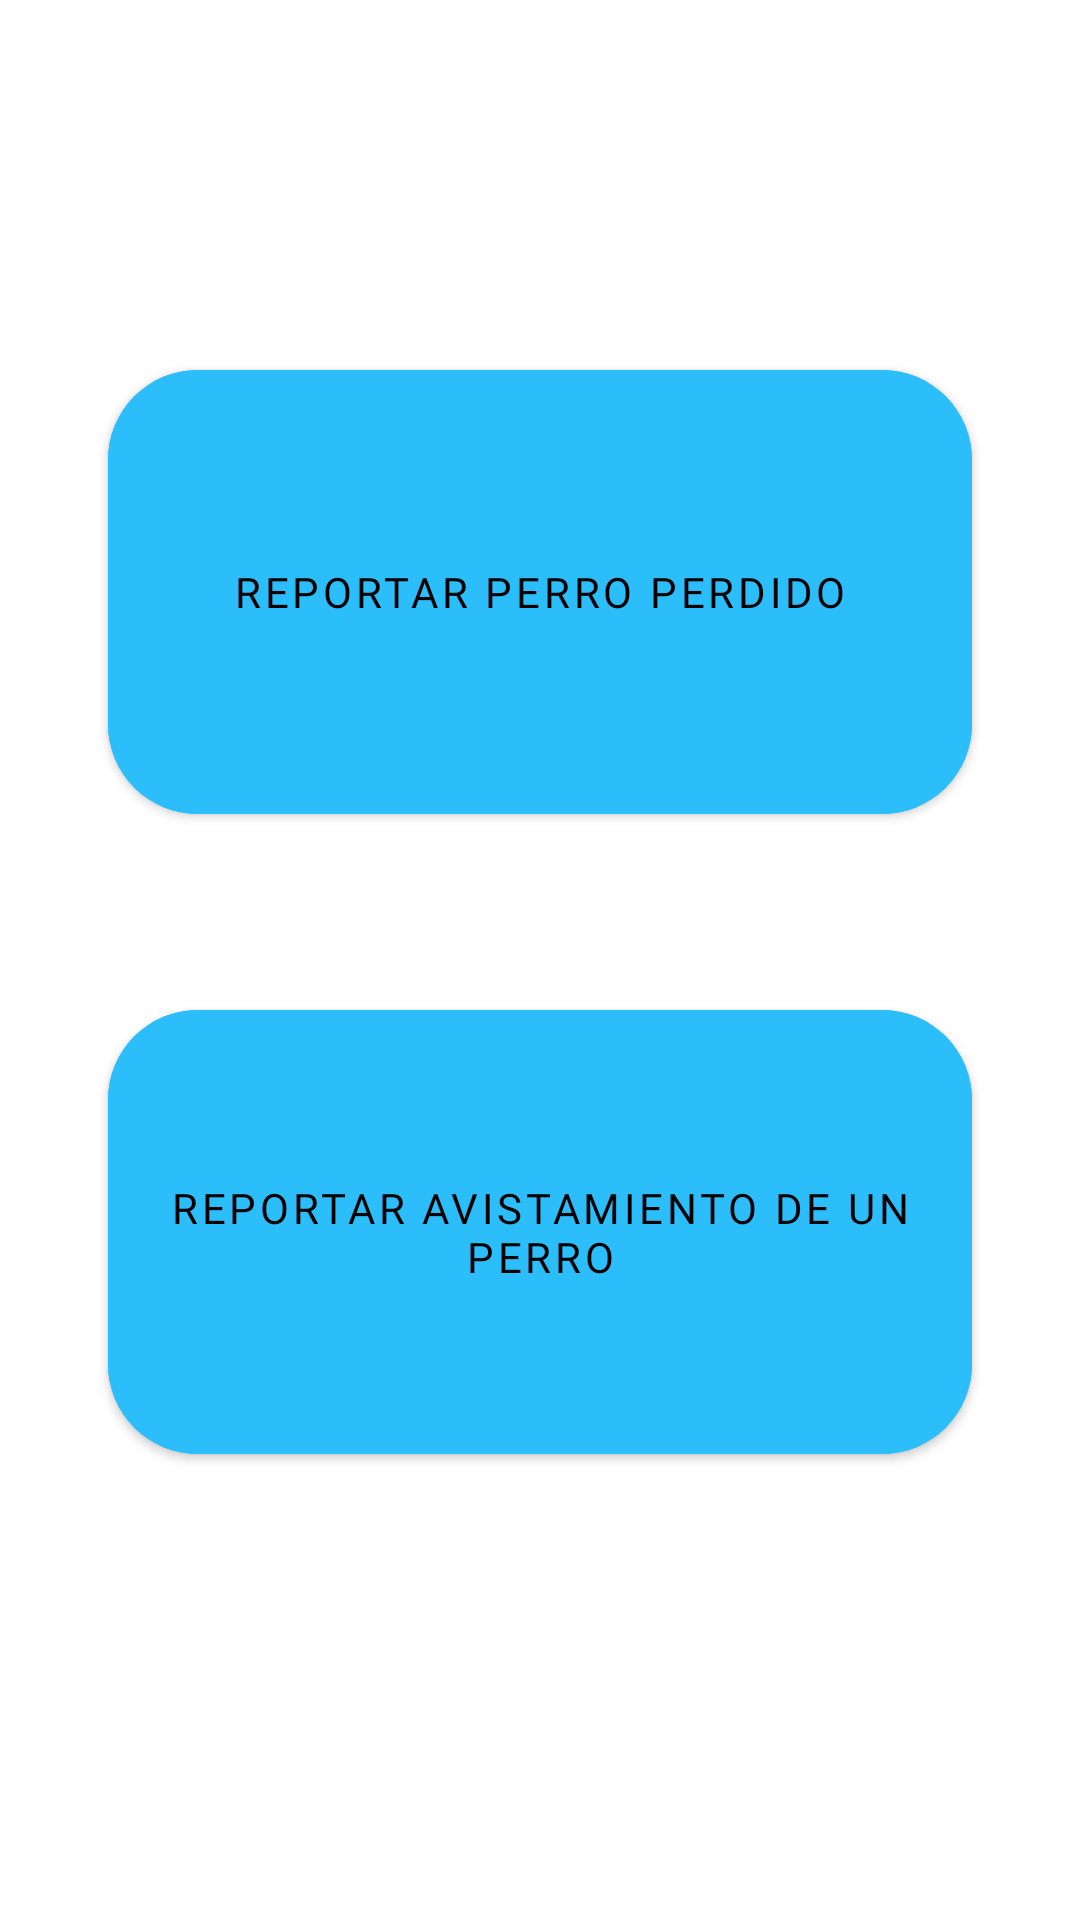

Produce the Android XML layout that renders to this screen, including the resource entries it uses.
<!-- AndroidManifest.xml: application theme Theme.BuscandoHuellas -->
<!-- res/layout/fragment_report_choose.xml -->
<?xml version="1.0" encoding="utf-8"?>
<androidx.constraintlayout.widget.ConstraintLayout xmlns:android="http://schemas.android.com/apk/res/android"
    xmlns:app="http://schemas.android.com/apk/res-auto"
    xmlns:tools="http://schemas.android.com/tools"
    android:layout_width="match_parent"
    android:layout_height="match_parent"
    tools:context=".ui.report.forms.RegisterPetFragment">

    <com.google.android.material.button.MaterialButton
        android:id="@+id/report_button"
        android:layout_width="0dp"
        android:layout_height="0dp"
        android:backgroundTint="@color/k_blue"
        android:fontFamily="@font/prompt_semibold"
        android:text="@string/reportar"
        android:textColor="#000000"
        app:cornerRadius="30dp"
        app:layout_constraintBottom_toTopOf="@+id/sighting_button"
        app:layout_constraintEnd_toEndOf="parent"
        app:layout_constraintHeight_percent=".25"
        app:layout_constraintHorizontal_bias="0.5"
        app:layout_constraintStart_toStartOf="parent"
        app:layout_constraintTop_toTopOf="@+id/guideline2"
        app:layout_constraintVertical_bias="0.5"
        app:layout_constraintVertical_chainStyle="spread"
        app:layout_constraintWidth_percent=".80"
        tools:ignore="TextContrastCheck" />

    <com.google.android.material.button.MaterialButton
        android:id="@+id/sighting_button"
        android:layout_width="0dp"
        android:layout_height="0dp"
        android:backgroundTint="@color/k_blue"
        android:fontFamily="@font/prompt_semibold"
        android:text="@string/avistamiento"
        android:textColor="#000000"
        app:cornerRadius="30dp"
        app:layout_constraintBottom_toTopOf="@+id/guideline3"
        app:layout_constraintEnd_toEndOf="@+id/report_button"
        app:layout_constraintHeight_percent=".25"
        app:layout_constraintHorizontal_bias="0.0"
        app:layout_constraintStart_toStartOf="@+id/report_button"
        app:layout_constraintTop_toBottomOf="@+id/report_button"
        app:layout_constraintVertical_bias="0.5"
        app:layout_constraintWidth_percent=".80" />

    <androidx.constraintlayout.widget.Guideline
        android:id="@+id/guideline2"
        android:layout_width="wrap_content"
        android:layout_height="wrap_content"
        android:orientation="horizontal"
        app:layout_constraintGuide_percent="0.1" />

    <androidx.constraintlayout.widget.Guideline
        android:id="@+id/guideline3"
        android:layout_width="wrap_content"
        android:layout_height="wrap_content"
        android:orientation="horizontal"
        app:layout_constraintGuide_percent="0.85" />

</androidx.constraintlayout.widget.ConstraintLayout>
<!-- resources referenced by this layout -->
<resources>
  <color name="k_blue">#2CBDFB</color>
  <string name="avistamiento">Reportar avistamiento de un perro</string>
  <string name="reportar">Reportar perro perdido</string>
  <style name="Theme.BuscandoHuellas" parent="Theme.MaterialComponents.DayNight.NoActionBar">
          
          <item name="colorPrimary">@color/purple_500</item>
          <item name="colorPrimaryVariant">@color/purple_700</item>
          <item name="colorOnPrimary">@color/white</item>
          
          <item name="colorSecondary">@color/teal_200</item>
          <item name="colorSecondaryVariant">@color/teal_700</item>
          <item name="colorOnSecondary">@color/black</item>
          
          <item name="android:windowTranslucentStatus">true</item>
          <item name="android:windowTranslucentNavigation">true</item>
          <item name="android:statusBarColor">@color/transparent</item>
          
          <item name="android:textColorHint">@color/hint</item>
          <item name="colorControlNormal">@android:color/darker_gray</item>
          <item name="android:colorControlHighlight">@color/k_blue</item>
          <item name="colorSurface">@color/k_background</item>
      </style>
  <color name="purple_500">#FF6200EE</color>
  <color name="purple_700">#FF3700B3</color>
  <color name="white">#FFFFFFFF</color>
  <color name="teal_200">#FF03DAC5</color>
  <color name="teal_700">#FF018786</color>
  <color name="black">#FF000000</color>
  <color name="transparent">#00000000</color>
  <color name="hint">#546E7A</color>
  <color name="k_background">#FCFCFA</color>
</resources>
